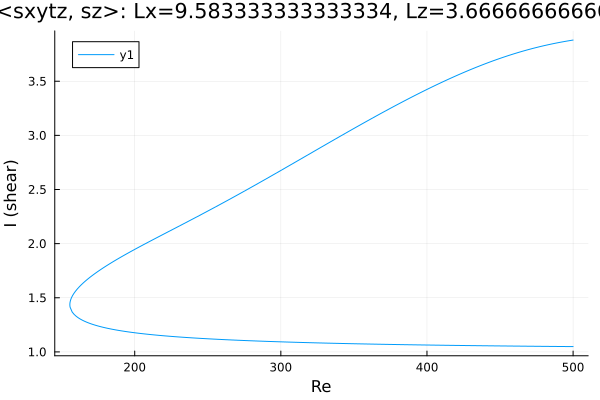

The file beside this chart, header and first rows:
Re, shear
500.0, 3.88
499.4, 3.879
498, 3.876
496.6, 3.873
495.2, 3.869
493.8, 3.866
492.4, 3.863
490.9, 3.859
489.5, 3.855
488.1, 3.852
486.7, 3.848
485.3, 3.844
483.9, 3.84
482.5, 3.836
481, 3.831
479.6, 3.827
478.2, 3.822
476.8, 3.818
475.4, 3.813
474, 3.808
472.6, 3.803
471.1, 3.798
469.7, 3.793
468.3, 3.788
466.9, 3.783
465.5, 3.777
464.1, 3.772
462.7, 3.766
461.2, 3.76
459.8, 3.755
458.4, 3.749
457, 3.743
455.6, 3.736
454.2, 3.73
452.8, 3.724
451.3, 3.717
449.9, 3.711
448.5, 3.704
447.1, 3.697
445.7, 3.691
444.3, 3.684
442.9, 3.677
441.4, 3.669
440, 3.662
438.6, 3.655
437.2, 3.647
435.8, 3.64
434.4, 3.632
433, 3.625
431.5, 3.617
430.1, 3.609
428.7, 3.601
427.3, 3.593
425.9, 3.585
424.5, 3.577
423.1, 3.569
421.6, 3.56
420.2, 3.552
418.8, 3.544
417.4, 3.535
... 499 more rows
